Image classification data set "data" (DenizAltunkapan/greek-letters-cnn on GitHub). Class labels (21): alpha, beta, chi, delta, epsilon, eta, gamma, iota, kappa, lambda, lamda, omega, omicron, phi, psi, rho, sigma, tau, theta, upsilon, zeta.

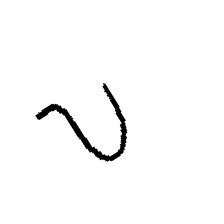
Label: upsilon

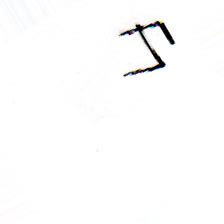
Label: tau

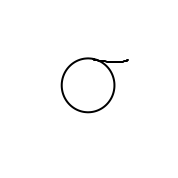
Label: sigma

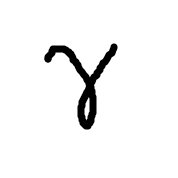
Label: gamma

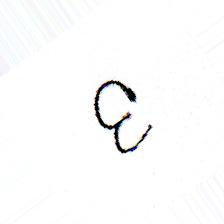
Label: epsilon

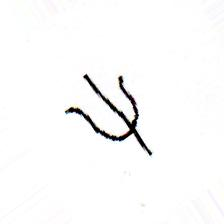
Label: psi
